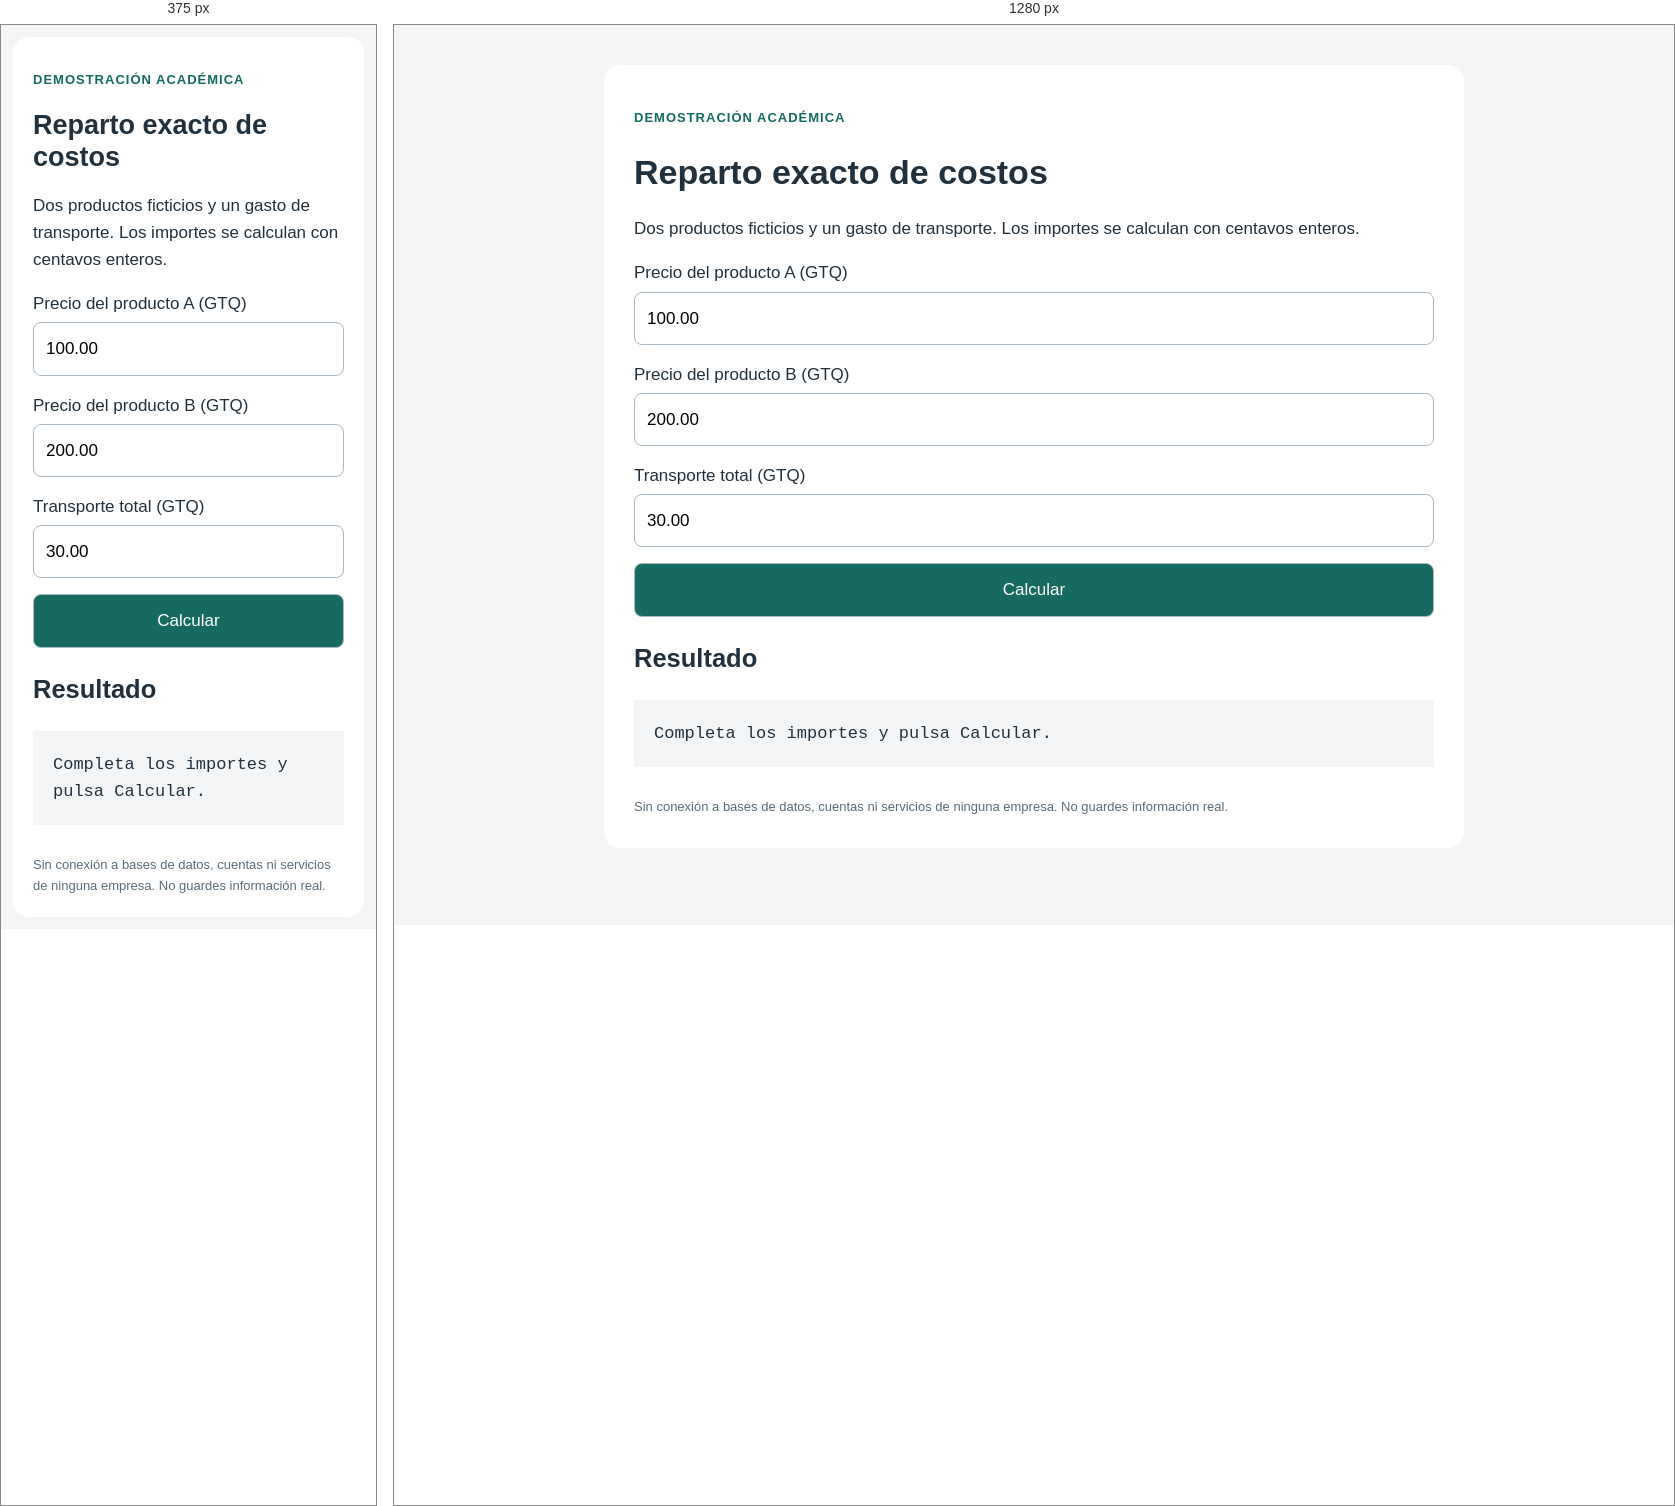
Rendered at 375 px and 1280 px, left to right.

<!-- file: index.html -->
<!doctype html><html lang="es"><meta charset="utf-8"><meta name="viewport" content="width=device-width,initial-scale=1"><title>Demostración SQA · Reparto de costos</title><link rel="stylesheet" href="/style.css"><main><p class="tag">DEMOSTRACIÓN ACADÉMICA</p><h1>Reparto exacto de costos</h1><p>Dos productos ficticios y un gasto de transporte. Los importes se calculan con centavos enteros.</p><form id="form"><label>Precio del producto A (GTQ)<input name="a" type="number" min="0.01" max="1000000" step="0.01" value="100.00" required></label><label>Precio del producto B (GTQ)<input name="b" type="number" min="0.01" max="1000000" step="0.01" value="200.00" required></label><label>Transporte total (GTQ)<input name="gasto" type="number" min="0" max="1000000" step="0.01" value="30.00" required></label><button>Calcular</button></form><section aria-live="polite"><h2>Resultado</h2><pre id="result">Completa los importes y pulsa Calcular.</pre></section><footer>Sin conexión a bases de datos, cuentas ni servicios de ninguna empresa. No guardes información real.</footer></main><script src="/app.js"></script></html>


/* @media block from style.css */
@media(max-width:600px){main{margin:12px;padding:20px}h1{font-size:27px}}